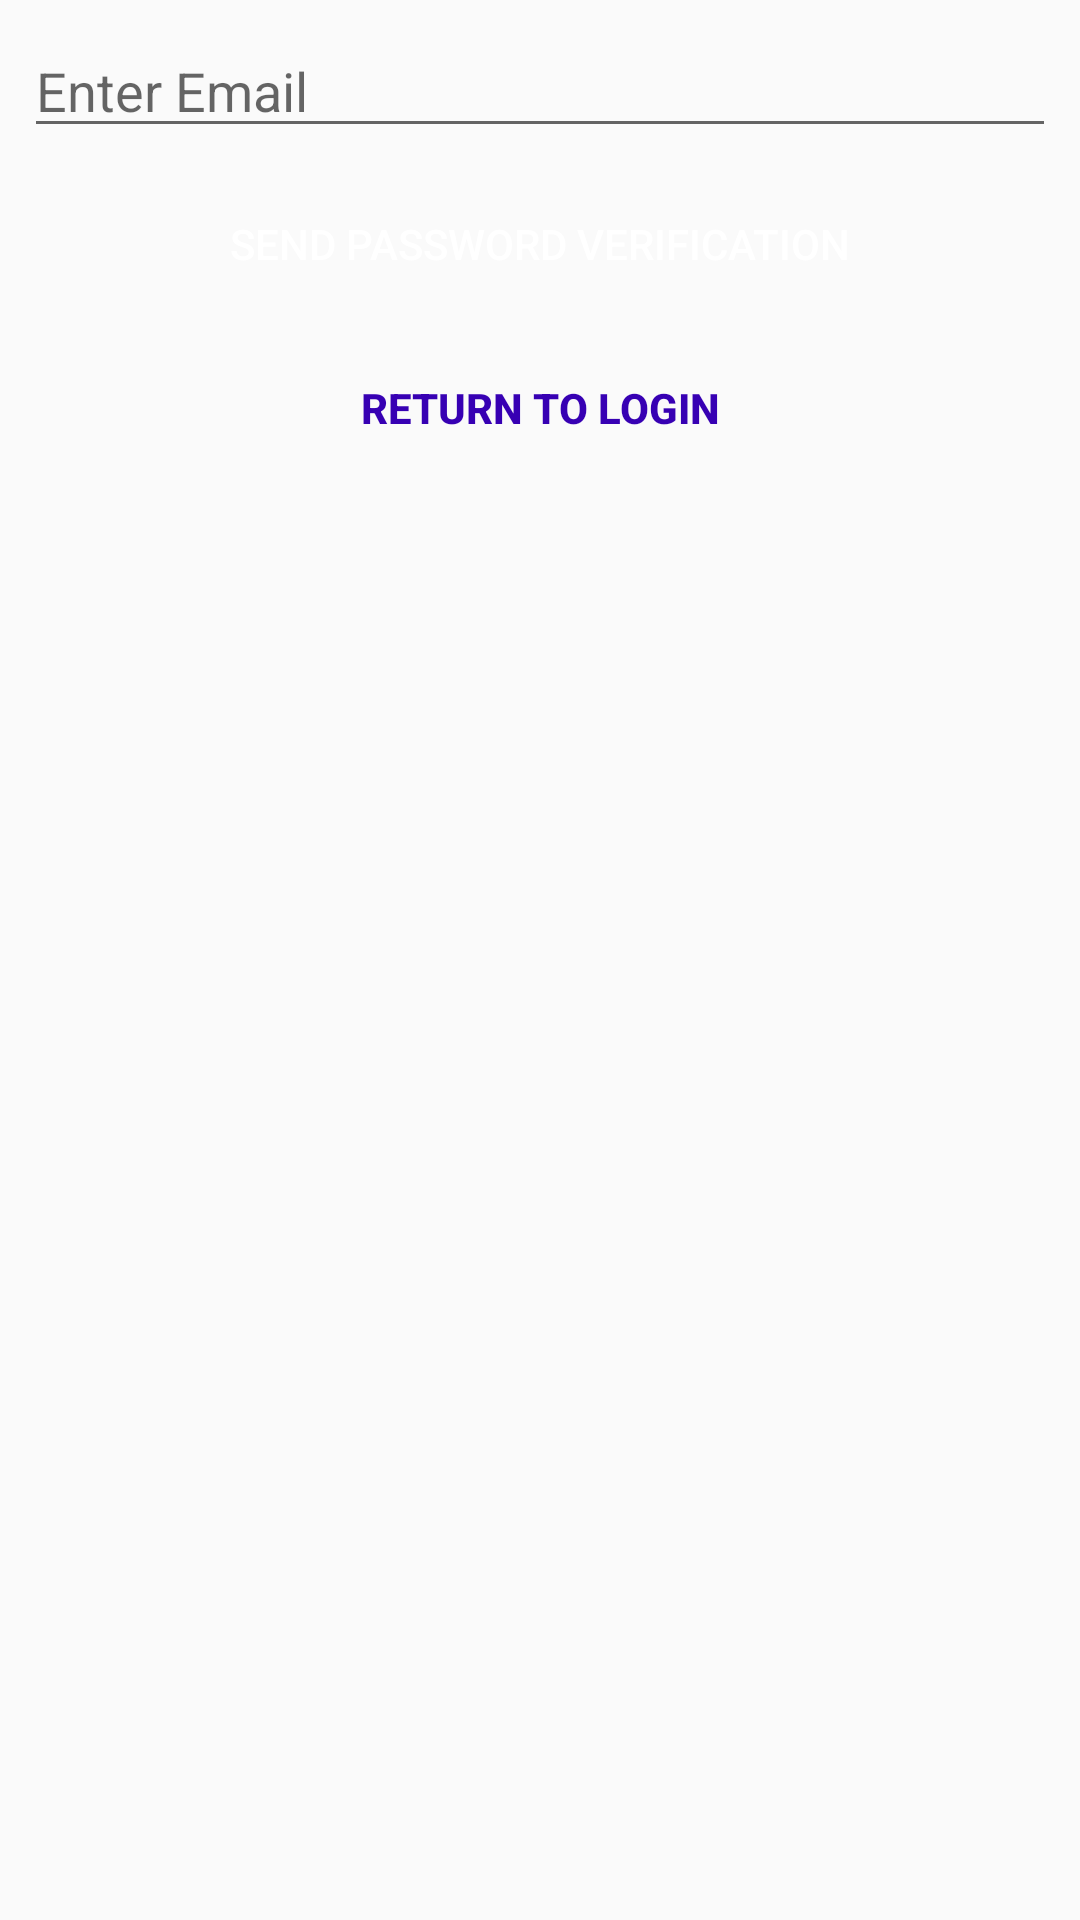

The Android layout XML behind this screen, and the referenced resources:
<!-- AndroidManifest.xml: application theme AppTheme -->
<!-- res/layout/activity_forgot_password.xml -->
<?xml version="1.0" encoding="utf-8"?>
<android.support.constraint.ConstraintLayout xmlns:android="http://schemas.android.com/apk/res/android"
    xmlns:app="http://schemas.android.com/apk/res-auto"
    xmlns:tools="http://schemas.android.com/tools"
    android:layout_width="match_parent"
    android:layout_height="match_parent"
    tools:context="edu.illinois.finalproject.activities.ForgotPasswordActivity">

    <Button
        android:id="@+id/sendButton"
        android:layout_width="0dp"
        android:layout_height="wrap_content"
        android:layout_marginEnd="8dp"
        android:layout_marginLeft="8dp"
        android:layout_marginRight="8dp"
        android:layout_marginStart="8dp"
        android:layout_marginTop="8dp"
        android:background="@color/common_google_signin_btn_text_light_default"
        android:text="@string/send_password_verification"
        android:textColor="@android:color/background_light"
        app:layout_constraintHorizontal_bias="0.0"
        app:layout_constraintLeft_toLeftOf="parent"
        app:layout_constraintRight_toRightOf="parent"
        app:layout_constraintTop_toBottomOf="@+id/recoveryEmailField" />

    <Button
        android:id="@+id/backButton"
        style="@style/Widget.AppCompat.Button.Borderless"
        android:layout_width="wrap_content"
        android:layout_height="wrap_content"
        android:layout_weight="1"
        android:background="@color/common_google_signin_btn_text_dark_default"
        android:text="@string/return_to_login"
        android:textColor="@color/colorPrimaryDark"
        android:textStyle="bold"
        app:layout_constraintBottom_toBottomOf="parent"
        app:layout_constraintLeft_toLeftOf="parent"
        app:layout_constraintRight_toRightOf="parent"
        app:layout_constraintTop_toBottomOf="@+id/sendButton"
        app:layout_constraintVertical_bias="0.014" />

    <EditText
        android:id="@+id/recoveryEmailField"
        android:layout_width="0dp"
        android:layout_height="wrap_content"
        android:layout_marginLeft="8dp"
        android:layout_marginRight="8dp"
        android:layout_marginTop="8dp"
        android:ems="10"
        android:hint="@string/enter_email"
        android:inputType="textEmailAddress"
        app:layout_constraintHorizontal_bias="0.0"
        app:layout_constraintLeft_toLeftOf="parent"
        app:layout_constraintRight_toRightOf="parent"
        app:layout_constraintTop_toTopOf="parent" />
</android.support.constraint.ConstraintLayout>
<!-- resources referenced by this layout -->
<resources>
  <string name="enter_email">Enter Email</string>
  <string name="return_to_login">Return to Login</string>
  <string name="send_password_verification">Send Password Verification</string>
  <style name="AppTheme" parent="Theme.AppCompat.Light.DarkActionBar">
          
          <item name="colorPrimary">@color/colorPrimary</item>
          <item name="colorPrimaryDark">@color/colorPrimaryDark</item>
          <item name="colorAccent">@color/colorAccent</item>
          <item name="android:actionOverflowButtonStyle">@style/MyActionButtonOverflow</item>
      </style>
  <style name="MyActionButtonOverflow" parent="android:style/Widget.Holo.Light.ActionButton.Overflow">
          <item name="android:src">@drawable/ic_settings_icon_white</item>
          <item name="android:background">?android:attr/actionBarItemBackground</item>
          <item name="android:contentDescription">"Action bar Icon"</item>
      </style>
  <!-- not gathered from this repository: default colours our renderer supplied (Android Studio template values) -->
  <color name="colorPrimary">#FF6200EE</color>
  <color name="colorPrimaryDark">#FF3700B3</color>
  <color name="colorAccent">#FF03DAC5</color>
</resources>
